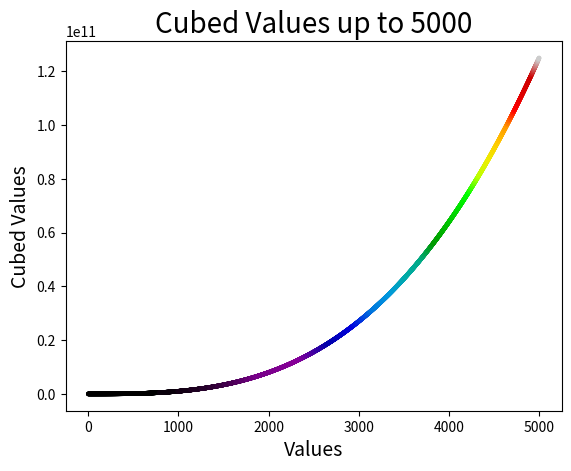

Generate this figure with matplotlib:
import matplotlib.pyplot as plt 

x_values = range(0,5001)
y_values = [x**3 for x in x_values]

fig, ax = plt.subplots()
ax.set_title("Cubed Values up to 5000", fontsize=20)
ax.set_xlabel("Values", fontsize=14)
ax.set_ylabel("Cubed Values", fontsize=14)
ax.scatter(x_values, y_values, s = 5, c=y_values, cmap=plt.cm.nipy_spectral)

plt.show()
